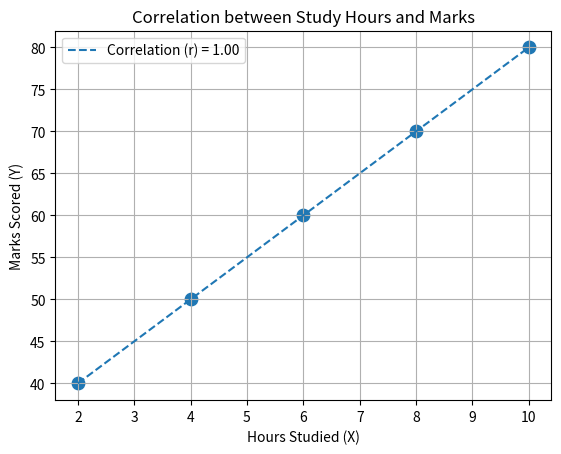

Here is the Python script that generated this plot:
import numpy as np
import matplotlib.pyplot as plt

# ---------------------------------
# Data: Hours Studied vs Marks Scored
# ---------------------------------
X = np.array([2, 4, 6, 8, 10])
Y = np.array([40, 50, 60, 70, 80])

# ---------------------------------
# Calculate correlation coefficient
# ---------------------------------
r = np.corrcoef(X, Y)[0, 1]

# ---------------------------------
# Plot scatter plot
# ---------------------------------
plt.scatter(X, Y, s=80)
plt.plot(X, Y, linestyle='--', label=f'Correlation (r) = {r:.2f}')
plt.xlabel('Hours Studied (X)')
plt.ylabel('Marks Scored (Y)')
plt.title('Correlation between Study Hours and Marks')
plt.legend()
plt.grid(True)
plt.show()
